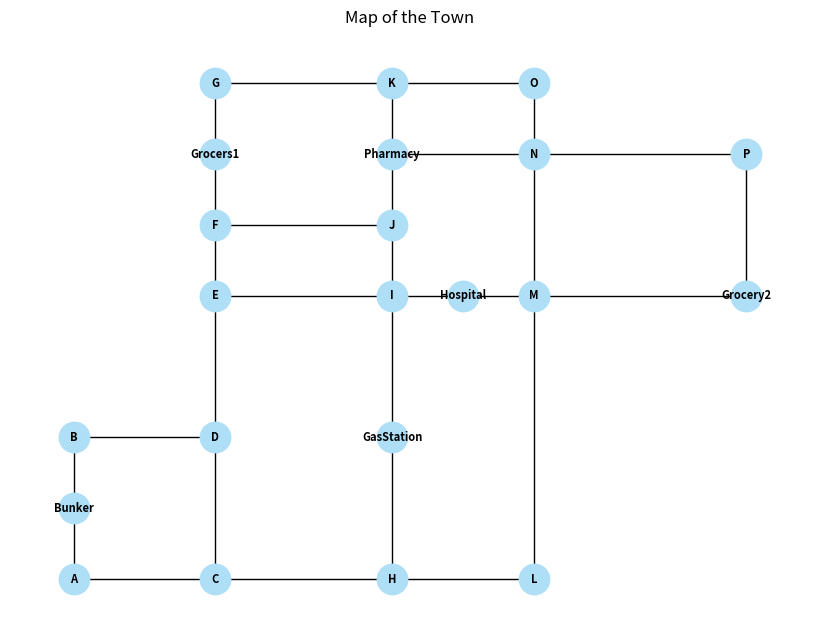
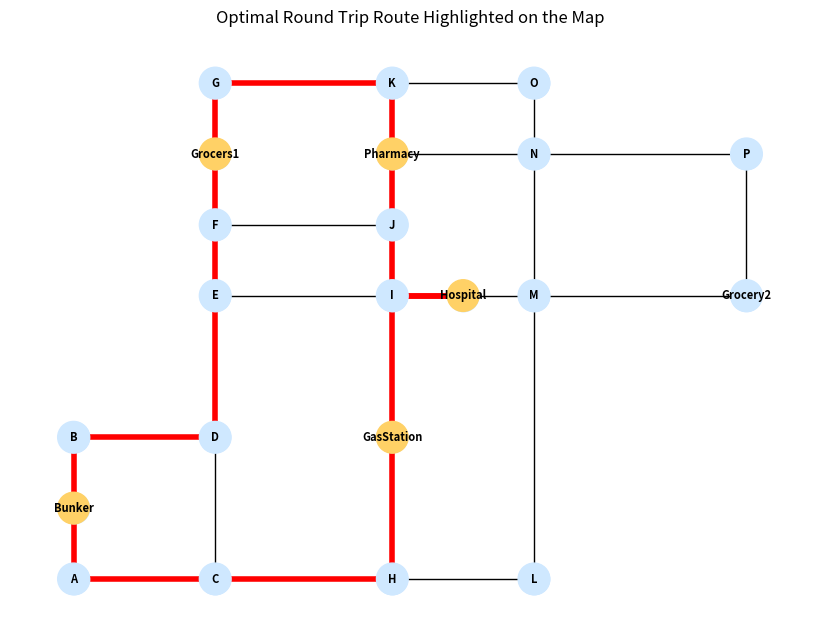

The script that saved these images, in order:
#!/usr/bin/env python3
# -*- coding: utf-8 -*-
"""
Zombie Apocalypse: Optimal Round Trip Route
IEOR4004 In-Class Activity
Created on Thu Oct 23 2025
"""

# =====================================================
# Import required packages
# =====================================================
import networkx as nx
import matplotlib.pyplot as plt
import itertools
import math

# =====================================================
# Define town nodes and coordinates
# =====================================================
locations = {
    "Bunker": (0, 100),
    "Grocers1": (200, 600),
    "Pharmacy": (450, 600),
    "Hospital": (550, 400),
    "Grocery2": (950, 400),
    "GasStation": (450, 200),
    "A": (0, 0), "B": (0, 200), "C": (200, 0), "D": (200, 200),
    "E": (200, 400), "F": (200, 500), "G": (200, 700),
    "H": (450, 0), "I": (450, 400), "J": (450, 500), "K": (450, 700),
    "L": (650, 0), "M": (650, 400), "N": (650, 600),
    "O": (650, 700), "P": (950, 600)
}

# =====================================================
# Define edges (roads between intersections)
# =====================================================
edges = [
    ("Bunker", "A"), ("Bunker", "B"),
    ("A", "C"), ("B", "D"), ("C", "D"), ("C", "H"),
    ("D", "E"), ("E", "I"), ("E", "F"), ("F", "J"),
    ("F", "Grocers1"), ("Grocers1", "G"), ("G", "K"),
    ("K", "O"), ("K", "Pharmacy"), ("Pharmacy", "N"),
    ("Pharmacy", "J"), ("J", "I"), ("Hospital", "M"),
    ("I", "Hospital"), ("I", "GasStation"), ("GasStation", "H"),
    ("H", "L"), ("L", "M"), ("M", "Grocery2"),
    ("Grocery2", "P"), ("P", "N"), ("N", "M"), ("N", "O")
]

# =====================================================
# Build graph and assign Manhattan weights
# =====================================================
G = nx.Graph()
for node, pos in locations.items():
    G.add_node(node, pos=pos)
G.add_edges_from(edges)

pos = nx.get_node_attributes(G, 'pos')
for u, v in G.edges():
    G[u][v]['weight'] = abs(pos[u][0] - pos[v][0]) + abs(pos[u][1] - pos[v][1])

# =====================================================
# Visualize the map
# =====================================================
plt.figure(figsize=(8, 6))
nx.draw(G, pos, with_labels=True, node_size=480, node_color="#AEDFF7", font_size=8, font_weight="bold")
plt.title("Map of the Town")
plt.axis("equal")
plt.show()

# =====================================================
# Solve the round-trip TSP among required POIs
# =====================================================
required_fixed = ["Pharmacy", "Hospital", "GasStation"]
grocers = ["Grocers1", "Grocery2"]
start = "Bunker"

# Precompute all-pairs shortest paths
sp_len = dict(nx.all_pairs_dijkstra_path_length(G, weight="weight"))
sp_path = dict(nx.all_pairs_dijkstra_path(G, weight="weight"))

def best_path_for_choice(chosen_grocer):
    """Find best round trip visiting all required POIs and one grocery."""
    terminals = [start] + required_fixed + [chosen_grocer]
    best = {"order": None, "dist": math.inf, "full_path": None}

    for perm in itertools.permutations([t for t in terminals if t != start]):
        order = (start,) + perm + (start,)  # round trip
        dist = sum(sp_len[order[i]][order[i + 1]] for i in range(len(order) - 1))
        if dist < best["dist"]:
            full = []
            for i in range(len(order) - 1):
                seg = sp_path[order[i]][order[i + 1]]
                full.extend(seg if i == 0 else seg[1:])
            best = {"order": order, "dist": dist, "full_path": full}
    return best

# =====================================================
# Compare Grocers1 vs Grocery2
# =====================================================
best_overall = None
chosen_grocer = None

for g in grocers:
    candidate = best_path_for_choice(g)
    if best_overall is None or candidate["dist"] < best_overall["dist"]:
        best_overall = candidate
        chosen_grocer = g

# =====================================================
# Print result
# =====================================================
print("===================================================")
print("Zombie Apocalypse Optimal Route (Round Trip)")
print("===================================================")
print(f"Chosen Grocery: {chosen_grocer}")
print("Visit Order:", " -> ".join(best_overall["order"]))
print(f"Total Manhattan Distance: {best_overall['dist']}")
print("\nStreet-by-Street Path:")
print(" -> ".join(best_overall["full_path"]))
print("===================================================")

# =====================================================
# Visualize optimal route
# =====================================================
plt.figure(figsize=(8, 6))
nx.draw(G, pos, with_labels=True, node_size=480, node_color="#CFE8FF", font_size=8, font_weight="bold")

path_edges = list(zip(best_overall["full_path"][:-1], best_overall["full_path"][1:]))
nx.draw_networkx_edges(G, pos, edgelist=path_edges, width=4, edge_color="red")

terminal_nodes = set(best_overall["order"])
node_colors = ["#FFD166" if n in terminal_nodes else "#CFE8FF" for n in G.nodes()]
nx.draw_networkx_nodes(G, pos, nodelist=list(G.nodes()), node_color=node_colors, node_size=520)

plt.title("Optimal Round Trip Route Highlighted on the Map")
plt.axis("equal")
plt.show()
